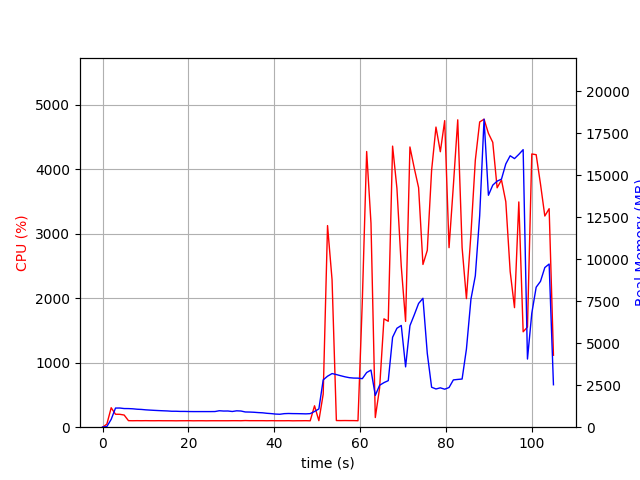

Source data for this figure (header and first rows):
elapsed_time, nproc, cpu, mem_real, mem_virtual
3.266334533691406e-05, 1, 0.0, 8.68, 2003
1.006, 1, 47.7, 38.61, 609
2.014, 1, 301.7, 467.7, 4415
3.021, 1, 200.6, 1140, 5177
4.027, 1, 199.7, 1142, 5177
5.034, 1, 188.7, 1111, 5177
6.041, 1, 101.3, 1108, 5177
7.049, 1, 100.2, 1095, 5177
8.056, 1, 101.3, 1070, 5177
9.063, 1, 100.4, 1058, 5177
10.07, 1, 101.4, 1034, 5177
11.08, 1, 100.4, 1017, 5177
12.08, 1, 100.1, 1002, 5177
13.09, 1, 101.1, 989.6, 5177
14.1, 1, 100.1, 977.6, 5177
15.11, 1, 100.2, 967.4, 5177
16.12, 1, 100.1, 949.7, 5177
17.13, 1, 99.1, 949.7, 5177
18.14, 1, 100.2, 939.5, 5177
19.14, 1, 100.1, 939.5, 5177
20.15, 1, 101.1, 932.1, 5177
21.16, 1, 99.2, 929.8, 5177
22.17, 1, 100.1, 929.8, 5177
23.18, 1, 100.2, 929.8, 5177
24.18, 1, 99.2, 929.8, 5177
25.19, 1, 100.2, 929.8, 5177
26.2, 1, 100.2, 932.8, 5177
27.21, 1, 100.1, 980, 5225
28.22, 1, 100.1, 962, 5225
29.23, 1, 100.1, 964.5, 5225
30.24, 1, 101.0, 935.1, 5225
31.25, 1, 101.0, 975, 5225
32.26, 1, 100.1, 963.8, 5225
33.27, 1, 103.1, 906.8, 5225
34.27, 1, 101.0, 901.5, 5225
35.28, 1, 101.1, 889.8, 5225
36.29, 1, 101.1, 870, 5225
37.3, 1, 101.1, 857, 5225
38.31, 1, 100.1, 827.5, 5225
39.32, 1, 101.2, 809.2, 5225
40.33, 1, 100.2, 781.6, 5225
41.33, 1, 100.2, 771, 5225
42.34, 1, 100.1, 806.2, 5225
43.35, 1, 101.0, 816.4, 5225
44.36, 1, 99.0, 809.1, 5225
45.37, 1, 100.1, 806.7, 5225
46.38, 1, 100.2, 801.3, 5225
47.39, 1, 101.2, 793.8, 5225
48.39, 1, 99.2, 807.9, 5225
49.4, 1, 332.1, 936.8, 5300
50.41, 1, 100.9, 1088, 5776
51.42, 1, 512.6, 2816, 12066
52.44, 1, 3126, 3036, 12066
53.49, 1, 2288, 3192, 12253
54.49, 1, 103.2, 3134, 12253
55.5, 1, 102.3, 3064, 12253
56.51, 1, 103.2, 2999, 12253
57.52, 1, 102.3, 2948, 12253
58.52, 1, 102.3, 2925, 12253
59.53, 1, 100.3, 2921, 12253
... 45 more rows
